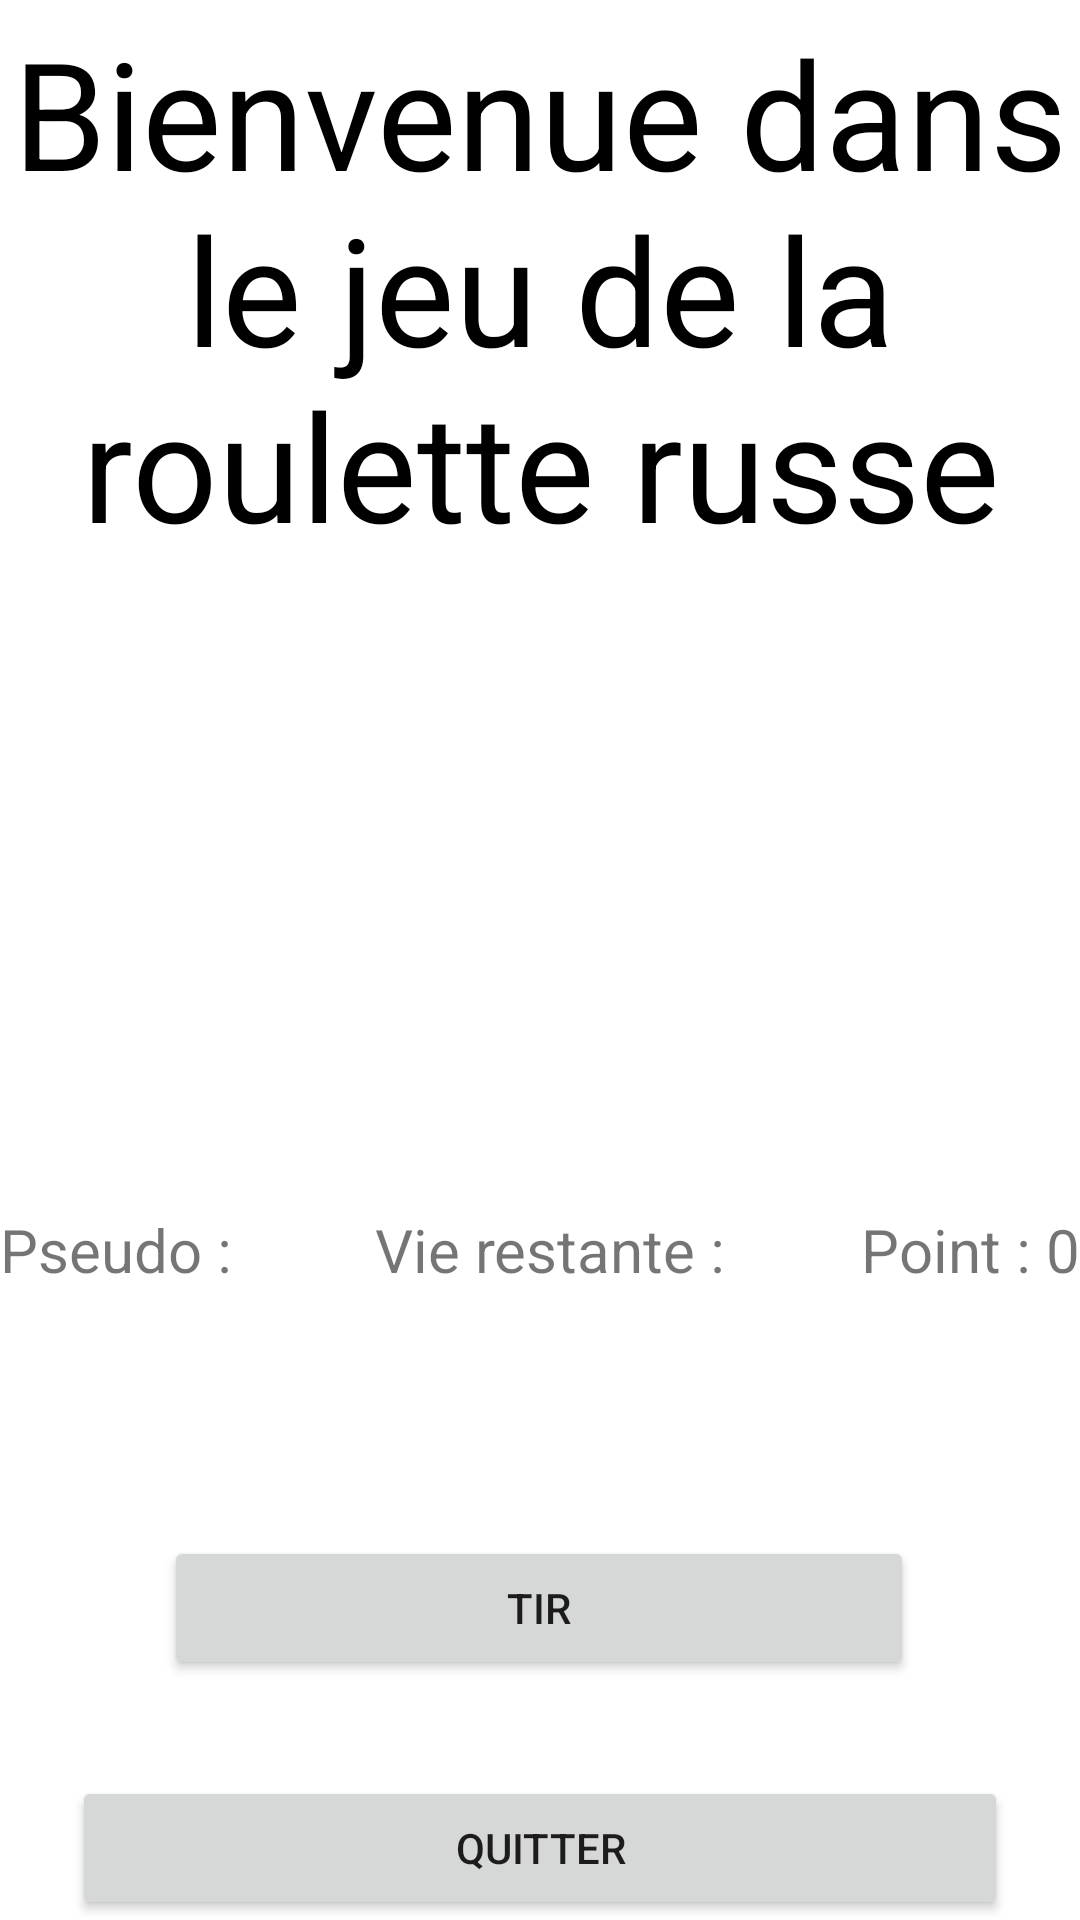

Write the Android layout XML for this screen, with the resource values it uses.
<!-- AndroidManifest.xml: application theme Theme.MonApplication -->
<!-- res/layout/activity_main.xml -->
<?xml version="1.0" encoding="utf-8"?>
<androidx.constraintlayout.widget.ConstraintLayout xmlns:android="http://schemas.android.com/apk/res/android"
    xmlns:app="http://schemas.android.com/apk/res-auto"
    xmlns:tools="http://schemas.android.com/tools"
    android:layout_width="match_parent"
    android:layout_height="match_parent"
    tools:context=".MainActivity">

    <TextView
        android:id="@+id/txtTitleGame"
        android:layout_width="wrap_content"
        android:layout_height="wrap_content"
        android:layout_marginTop="4dp"
        android:ellipsize="none"
        android:gravity="center"
        android:text="Bienvenue dans le jeu de la roulette russe"
        android:textColor="#000000"
        android:textSize="@dimen/font_size_title"
        app:autoSizeTextType="none"
        app:layout_constraintEnd_toEndOf="parent"
        app:layout_constraintHorizontal_bias="0.0"
        app:layout_constraintStart_toStartOf="parent"
        app:layout_constraintTop_toTopOf="parent" />

    <Button
        android:id="@+id/btnTir"
        android:layout_width="250dp"
        android:layout_height="wrap_content"
        android:layout_marginBottom="32dp"
        android:text="Tir"
        app:layout_constraintBottom_toTopOf="@+id/btnquitter"
        app:layout_constraintEnd_toEndOf="parent"
        app:layout_constraintHorizontal_bias="0.498"
        app:layout_constraintStart_toStartOf="parent" />

    <Button
        android:id="@+id/btnquitter"
        android:layout_width="fill_parent"
        android:layout_height="wrap_content"
        android:layout_marginStart="24dp"
        android:layout_marginEnd="24dp"

        android:text="Quitter"
        app:layout_constraintBottom_toBottomOf="parent"
        app:layout_constraintEnd_toEndOf="parent"
        app:layout_constraintHorizontal_bias="1.0"
        app:layout_constraintStart_toStartOf="parent" />

    <TextView
        android:id="@+id/txtPoint"
        android:layout_width="wrap_content"
        android:layout_height="wrap_content"
        android:text="Point : 0"
        android:textSize="@dimen/font_size"
        app:layout_constraintBottom_toTopOf="@+id/btnTir"
        app:layout_constraintEnd_toEndOf="parent"
        app:layout_constraintTop_toBottomOf="@+id/txtToucheLoupe"
        app:layout_constraintVertical_bias="0.516" />

    <TextView
        android:id="@+id/txtLife"
        android:layout_width="wrap_content"
        android:layout_height="wrap_content"
        android:text="Vie restante :"
        android:textSize="@dimen/font_size"
        app:layout_constraintBottom_toTopOf="@+id/btnTir"
        app:layout_constraintEnd_toStartOf="@+id/txtPoint"
        app:layout_constraintHorizontal_bias="0.513"
        app:layout_constraintStart_toEndOf="@+id/txtPseudoPlayer"
        app:layout_constraintTop_toBottomOf="@+id/txtToucheLoupe"
        app:layout_constraintVertical_bias="0.516" />

    <TextView
        android:id="@+id/txtPseudoPlayer"
        android:layout_width="wrap_content"
        android:layout_height="wrap_content"
        android:gravity="center"
        android:text="Pseudo :"
        android:textSize="@dimen/font_size"
        app:layout_constraintBottom_toTopOf="@+id/btnTir"
        app:layout_constraintStart_toStartOf="parent"
        app:layout_constraintTop_toBottomOf="@+id/txtToucheLoupe"
        app:layout_constraintVertical_bias="0.516" />

    <TextView
        android:id="@+id/txtToucheLoupe"
        android:layout_width="wrap_content"
        android:layout_height="wrap_content"
        android:layout_marginBottom="32dp"
        android:text=""
        android:textSize="48sp"
        app:layout_constraintBottom_toTopOf="@+id/btnTir"
        app:layout_constraintEnd_toEndOf="parent"
        app:layout_constraintStart_toStartOf="parent"
        app:layout_constraintTop_toBottomOf="@+id/txtTitleGame"
        app:layout_constraintVertical_bias="0.278" />

</androidx.constraintlayout.widget.ConstraintLayout>
<!-- resources referenced by this layout -->
<resources>
  <dimen name="font_size">20sp</dimen>
  <dimen name="font_size_title">50sp</dimen>
  <style name="Theme.MonApplication" parent="Theme.MaterialComponents.DayNight.DarkActionBar">
          
          <item name="colorPrimary">@color/purple_500</item>
          <item name="colorPrimaryVariant">@color/purple_700</item>
          <item name="colorOnPrimary">@color/white</item>
          
          <item name="colorSecondary">@color/teal_200</item>
          <item name="colorSecondaryVariant">@color/teal_700</item>
          <item name="colorOnSecondary">@color/black</item>
          
          <item name="android:statusBarColor">?attr/colorPrimaryVariant</item>
          
      </style>
  <!-- not gathered from this repository: default colours our renderer supplied (Android Studio template values) -->
  <color name="purple_500">#FF6200EE</color>
  <color name="purple_700">#FF3700B3</color>
  <color name="teal_200">#FF03DAC5</color>
  <color name="teal_700">#FF018786</color>
  <color name="black">#FF000000</color>
  <color name="white">#FFFFFFFF</color>
</resources>
